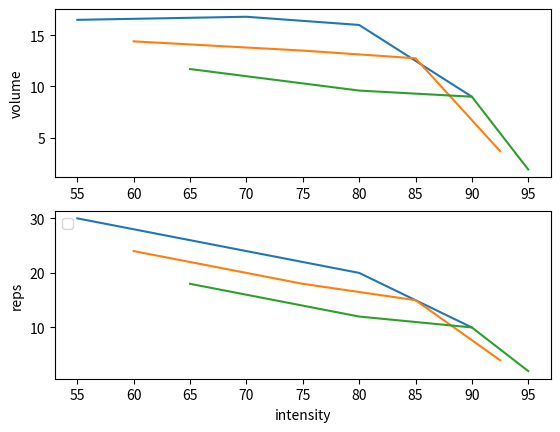
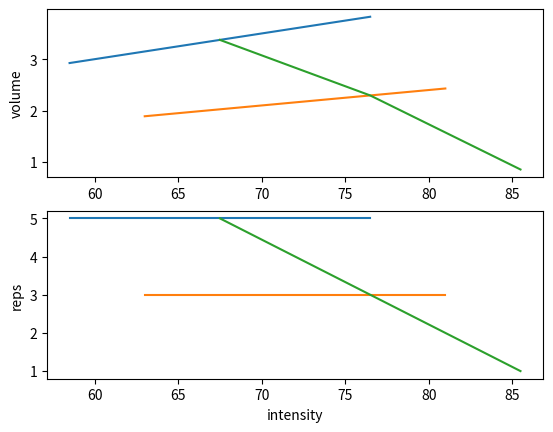

Source code (Python) for these figures, in order:
#!/usr/bin/env python3
# -*- coding: utf-8 -*-
"""
Created on Wed Jul 12 16:30:47 2017

[redacted]
"""
import matplotlib.pyplot as plt
import numpy as np

prilepin_low = {}
prilepin_opt = {}
prilepin_hi = {}

prilepin_low = {55:30,70:24,80:20,90:10}
prilepin_opt = {60:24, 75:18, 85:15, 92.5:4}
prilepin_hi = {65:18,80:12,90:10, 95:2}

prilepin_range = [prilepin_low, prilepin_opt, prilepin_hi]



fig1 = plt.figure()
ax1 = fig1.add_subplot(212)
ax2 = fig1.add_subplot(211)

for ele in prilepin_range:
    intensity = []
    reps = []
    volume = []
    for key in ele:
        intensity.append(key)
        reps.append(ele[key])
        volume.append((key/100)*ele[key])
    ax1.plot(intensity,reps)
    ax2.plot(intensity,volume)

ax1.set_ylabel('reps')
ax1.set_xlabel('intensity')
ax2.set_ylabel('volume')
ax1.legend(loc=2)
#plt.show()


####
# 5/3/1 Program
####

#   65x5   70x3   75x5
#   75x5   80x3   85x3
#   85x5   90x3   95x1


week1 = {65:5,75:5,85:5}
week2 = {70:3, 80:3, 90:3}
week3 = {75:5, 85:3, 95:1}
five31 = [week1, week2, week3] 

fig2 = plt.figure()
ax1 = fig2.add_subplot(212)
ax2 = fig2.add_subplot(211)

for ele in five31:
    intensity = []
    reps = []
    volume = []
    for key in ele:
        intensity.append(key*.9)
        reps.append(ele[key])
        volume.append((key*.9/100)*ele[key])
        # really want to add the volume from all 3 weeks together and plot that
        # to compare to prilepin
    ax1.plot(intensity,reps)
    ax2.plot(intensity,volume)
    
ax1.set_ylabel('reps')
ax1.set_xlabel('intensity')
ax2.set_ylabel('volume')